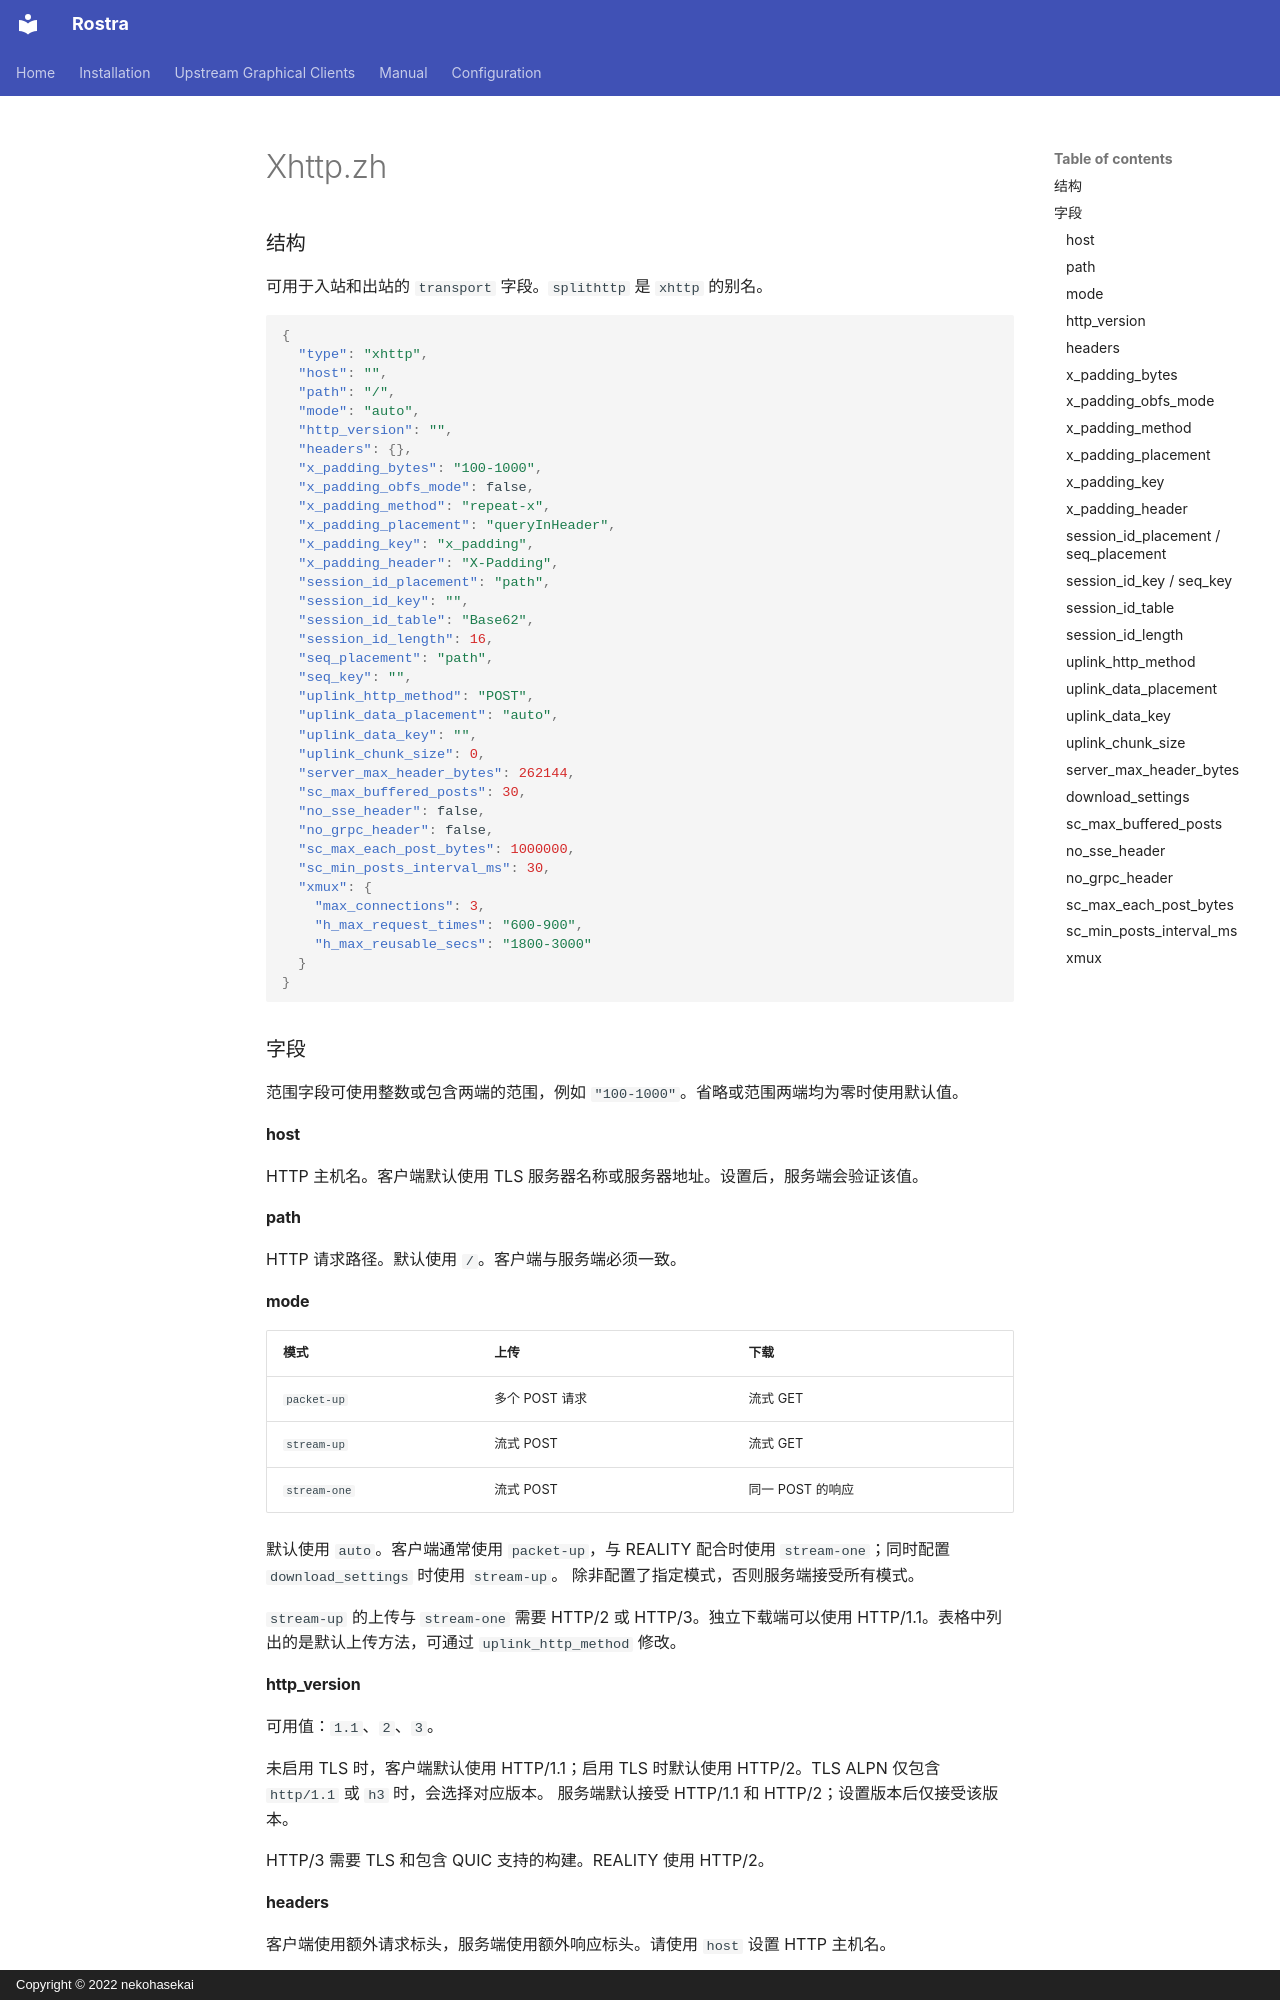

repository: CyberVacation/sing-box · page: configuration/shared/xhttp.zh/index.html · generator: mkdocs · copyright: Copyright © 2022 nekohasekai

### 结构

可用于入站和出站的 `transport` 字段。`splithttp` 是 `xhttp` 的别名。

```json
{
  "type": "xhttp",
  "host": "",
  "path": "/",
  "mode": "auto",
  "http_version": "",
  "headers": {},
  "x_padding_bytes": "100-1000",
  "x_padding_obfs_mode": false,
  "x_padding_method": "repeat-x",
  "x_padding_placement": "queryInHeader",
  "x_padding_key": "x_padding",
  "x_padding_header": "X-Padding",
  "session_id_placement": "path",
  "session_id_key": "",
  "session_id_table": "Base62",
  "session_id_length": 16,
  "seq_placement": "path",
  "seq_key": "",
  "uplink_http_method": "POST",
  "uplink_data_placement": "auto",
  "uplink_data_key": "",
  "uplink_chunk_size": 0,
  "server_max_header_bytes": 262144,
  "sc_max_buffered_posts": 30,
  "no_sse_header": false,
  "no_grpc_header": false,
  "sc_max_each_post_bytes": 1000000,
  "sc_min_posts_interval_ms": 30,
  "xmux": {
    "max_connections": 3,
    "h_max_request_times": "600-900",
    "h_max_reusable_secs": "1800-3000"
  }
}
```

### 字段

范围字段可使用整数或包含两端的范围，例如 `"100-1000"`。省略或范围两端均为零时使用默认值。

#### host

HTTP 主机名。客户端默认使用 TLS 服务器名称或服务器地址。设置后，服务端会验证该值。

#### path

HTTP 请求路径。默认使用 `/`。客户端与服务端必须一致。

#### mode

| 模式 | 上传 | 下载 |
| --- | --- | --- |
| `packet-up` | 多个 POST 请求 | 流式 GET |
| `stream-up` | 流式 POST | 流式 GET |
| `stream-one` | 流式 POST | 同一 POST 的响应 |

默认使用 `auto`。客户端通常使用 `packet-up`，与 REALITY 配合时使用 `stream-one`；同时配置 `download_settings` 时使用 `stream-up`。
除非配置了指定模式，否则服务端接受所有模式。

`stream-up` 的上传与 `stream-one` 需要 HTTP/2 或 HTTP/3。独立下载端可以使用 HTTP/1.1。表格中列出的是默认上传方法，可通过 `uplink_http_method` 修改。

#### http_version

可用值：`1.1`、`2`、`3`。

未启用 TLS 时，客户端默认使用 HTTP/1.1；启用 TLS 时默认使用 HTTP/2。TLS ALPN 仅包含 `http/1.1` 或 `h3` 时，会选择对应版本。
服务端默认接受 HTTP/1.1 和 HTTP/2；设置版本后仅接受该版本。

HTTP/3 需要 TLS 和包含 QUIC 支持的构建。REALITY 使用 HTTP/2。

#### headers

客户端使用额外请求标头，服务端使用额外响应标头。请使用 `host` 设置 HTTP 主机名。

#### x_padding_bytes

填充大小，上限为 65536。默认使用 `"100-1000"`。客户端生成的大小必须在服务端接受的范围内。

#### x_padding_obfs_mode

启用下列自定义填充设置。默认禁用；禁用时会在 `Referer` 中发送重复的 `X` 填充。
